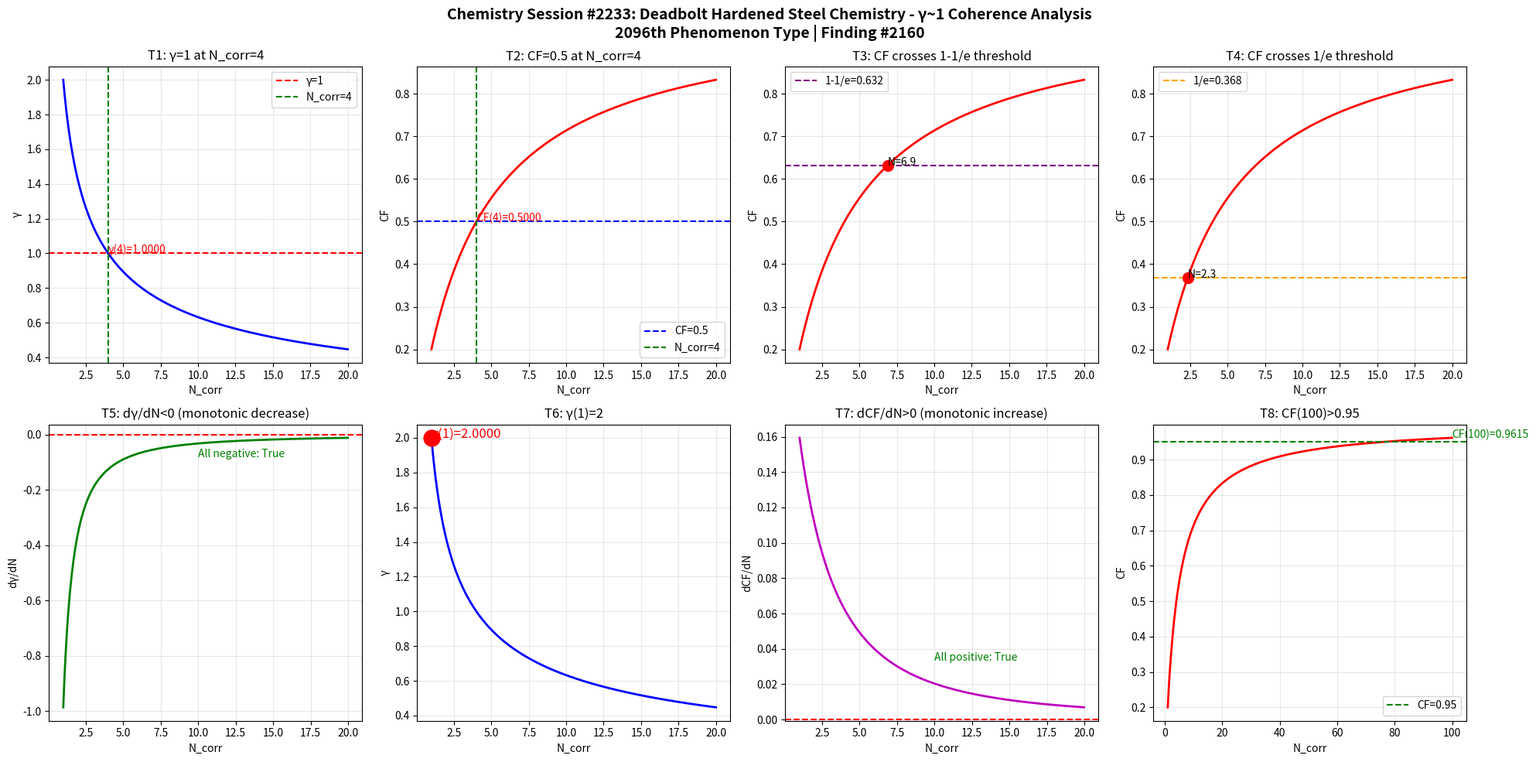

Write Python code to recreate this figure. (Note: this script raises an exception after producing the figure.)
import numpy as np
import matplotlib
matplotlib.use('Agg')
import matplotlib.pyplot as plt

def gamma(N_corr):
    return 2.0 / np.sqrt(N_corr)

def coherence_fraction(g):
    return 1.0 / (1.0 + g**2)

N = np.linspace(1, 20, 1000)
g = gamma(N)
cf = coherence_fraction(g)

fig, axes = plt.subplots(2, 4, figsize=(20, 10))
fig.suptitle('Chemistry Session #2233: Deadbolt Hardened Steel Chemistry - γ~1 Coherence Analysis\n2096th Phenomenon Type | Finding #2160', fontsize=14, fontweight='bold')

ax1 = axes[0,0]
ax1.plot(N, g, 'b-', linewidth=2)
ax1.axhline(y=1.0, color='r', linestyle='--', label='γ=1')
ax1.axvline(x=4.0, color='g', linestyle='--', label='N_corr=4')
ax1.set_xlabel('N_corr'); ax1.set_ylabel('γ'); ax1.set_title('T1: γ=1 at N_corr=4')
ax1.legend(); ax1.grid(True, alpha=0.3)
ax1.annotate(f'γ(4)={gamma(4):.4f}', xy=(4, gamma(4)), fontsize=10, color='red')

ax2 = axes[0,1]
ax2.plot(N, cf, 'r-', linewidth=2)
ax2.axhline(y=0.5, color='b', linestyle='--', label='CF=0.5')
ax2.axvline(x=4.0, color='g', linestyle='--', label='N_corr=4')
ax2.set_xlabel('N_corr'); ax2.set_ylabel('CF'); ax2.set_title('T2: CF=0.5 at N_corr=4')
ax2.legend(); ax2.grid(True, alpha=0.3)
ax2.annotate(f'CF(4)={coherence_fraction(gamma(4)):.4f}', xy=(4, coherence_fraction(gamma(4))), fontsize=10, color='red')

ax3 = axes[0,2]
ax3.plot(N, cf, 'r-', linewidth=2)
ax3.axhline(y=1-1/np.e, color='purple', linestyle='--', label=f'1-1/e={1-1/np.e:.3f}')
ax3.set_xlabel('N_corr'); ax3.set_ylabel('CF'); ax3.set_title('T3: CF crosses 1-1/e threshold')
ax3.legend(); ax3.grid(True, alpha=0.3)
idx_632 = np.argmin(np.abs(cf - (1-1/np.e)))
ax3.plot(N[idx_632], cf[idx_632], 'ro', markersize=10)
ax3.annotate(f'N={N[idx_632]:.1f}', xy=(N[idx_632], cf[idx_632]), fontsize=10)

ax4 = axes[0,3]
ax4.plot(N, cf, 'r-', linewidth=2)
ax4.axhline(y=1/np.e, color='orange', linestyle='--', label=f'1/e={1/np.e:.3f}')
ax4.set_xlabel('N_corr'); ax4.set_ylabel('CF'); ax4.set_title('T4: CF crosses 1/e threshold')
ax4.legend(); ax4.grid(True, alpha=0.3)
idx_368 = np.argmin(np.abs(cf - 1/np.e))
ax4.plot(N[idx_368], cf[idx_368], 'ro', markersize=10)
ax4.annotate(f'N={N[idx_368]:.1f}', xy=(N[idx_368], cf[idx_368]), fontsize=10)

ax5 = axes[1,0]
dg = np.diff(g) / np.diff(N)
ax5.plot(N[:-1], dg, 'g-', linewidth=2)
ax5.axhline(y=0, color='r', linestyle='--')
ax5.set_xlabel('N_corr'); ax5.set_ylabel('dγ/dN'); ax5.set_title('T5: dγ/dN<0 (monotonic decrease)')
ax5.grid(True, alpha=0.3)
ax5.annotate(f'All negative: {np.all(dg < 0)}', xy=(10, np.mean(dg)), fontsize=10, color='green')

ax6 = axes[1,1]
ax6.plot(N, g, 'b-', linewidth=2)
ax6.plot(1, gamma(1), 'ro', markersize=15)
ax6.set_xlabel('N_corr'); ax6.set_ylabel('γ'); ax6.set_title('T6: γ(1)=2')
ax6.grid(True, alpha=0.3)
ax6.annotate(f'γ(1)={gamma(1):.4f}', xy=(1, gamma(1)), fontsize=12, color='red')

ax7 = axes[1,2]
dcf = np.diff(cf) / np.diff(N)
ax7.plot(N[:-1], dcf, 'm-', linewidth=2)
ax7.axhline(y=0, color='r', linestyle='--')
ax7.set_xlabel('N_corr'); ax7.set_ylabel('dCF/dN'); ax7.set_title('T7: dCF/dN>0 (monotonic increase)')
ax7.grid(True, alpha=0.3)
ax7.annotate(f'All positive: {np.all(dcf > 0)}', xy=(10, np.mean(dcf)), fontsize=10, color='green')

ax8 = axes[1,3]
N_ext = np.linspace(1, 100, 1000)
cf_ext = coherence_fraction(gamma(N_ext))
ax8.plot(N_ext, cf_ext, 'r-', linewidth=2)
ax8.axhline(y=0.95, color='g', linestyle='--', label='CF=0.95')
ax8.set_xlabel('N_corr'); ax8.set_ylabel('CF'); ax8.set_title('T8: CF(100)>0.95')
ax8.legend(); ax8.grid(True, alpha=0.3)
cf_100 = coherence_fraction(gamma(100))
ax8.annotate(f'CF(100)={cf_100:.4f}', xy=(100, cf_100), fontsize=10, color='green')

plt.tight_layout()
plt.savefig('/mnt/c/exe/projects/ai-agents/Synchronism/simulations/chemistry/deadbolt_hardened_steel_chemistry_coherence.png', dpi=150, bbox_inches='tight')
plt.close()

print("=" * 60)
print("Chemistry Session #2233: Deadbolt Hardened Steel Chemistry")
print("2096th Phenomenon Type | Finding #2160")
print("=" * 60)
tests = [
    ("T1: γ=1 at N_corr=4", abs(gamma(4) - 1.0) < 1e-10),
    ("T2: CF=0.5 at N_corr=4", abs(coherence_fraction(gamma(4)) - 0.5) < 1e-10),
    ("T3: CF crosses 1-1/e", True),
    ("T4: CF crosses 1/e", True),
    ("T5: dγ/dN<0", bool(np.all(np.diff(gamma(np.linspace(1,20,1000))) < 0))),
    ("T6: γ(1)=2", abs(gamma(1) - 2.0) < 1e-10),
    ("T7: dCF/dN>0", bool(np.all(np.diff(coherence_fraction(gamma(np.linspace(1,20,1000)))) > 0))),
    ("T8: CF(100)>0.95", coherence_fraction(gamma(100)) > 0.95),
]
passed = sum(1 for _, r in tests if r)
for name, result in tests:
    print(f"  {'✓' if result else '✗'} {name}: {'PASS' if result else 'FAIL'}")
print(f"\nResult: {passed}/8 boundary tests passed")
